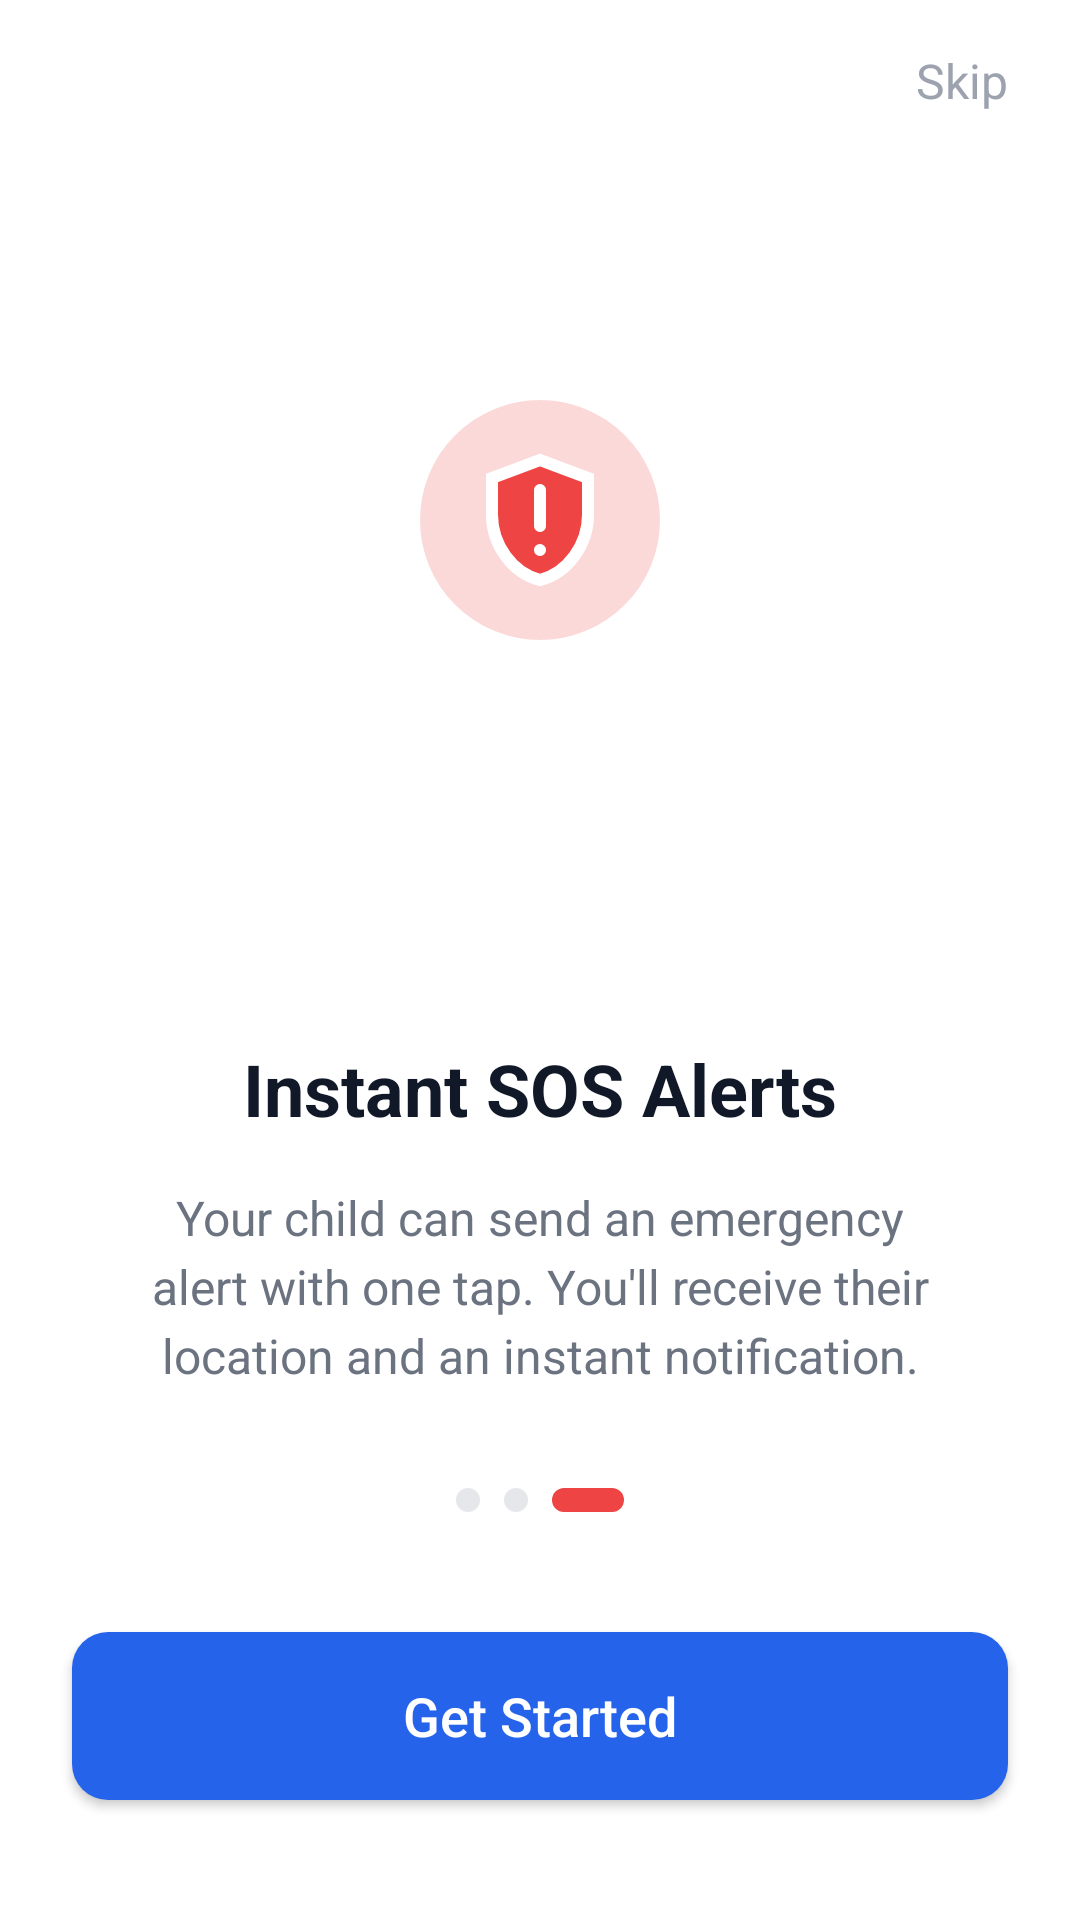

This screen was rendered from an Android layout file. Write that file and the resources it references.
<!-- AndroidManifest.xml: application theme Theme.Kidshield -->
<!-- res/layout/activity_instant.xml -->
<?xml version="1.0" encoding="utf-8"?>
<androidx.constraintlayout.widget.ConstraintLayout xmlns:android="http://schemas.android.com/apk/res/android"
    xmlns:app="http://schemas.android.com/apk/res-auto"
    android:layout_width="match_parent"
    android:layout_height="match_parent"
    android:background="#FFFFFF">

    <TextView
        android:id="@+id/btn_skip"
        android:layout_width="wrap_content"
        android:layout_height="wrap_content"
        android:layout_marginTop="16dp"
        android:layout_marginEnd="24dp"
        android:text="Skip"
        android:textColor="#9CA3AF"
        android:textSize="16sp"
        app:layout_constraintEnd_toEndOf="parent"
        app:layout_constraintTop_toTopOf="parent" />

    <FrameLayout
        android:id="@+id/illustration_container"
        android:layout_width="280dp"
        android:layout_height="280dp"
        app:layout_constraintBottom_toTopOf="@+id/text_container"
        app:layout_constraintEnd_toEndOf="parent"
        app:layout_constraintStart_toStartOf="parent"
        app:layout_constraintTop_toTopOf="parent"
        app:layout_constraintVertical_bias="0.6">

        <View
            android:layout_width="match_parent"
            android:layout_height="match_parent"
            android:background="@drawable/circle_outline"
            android:backgroundTint="#FEE2E2"
            android:alpha="0.3" />

        <ImageView
            android:layout_width="80dp"
            android:layout_height="80dp"
            android:layout_gravity="center"
            android:src="@drawable/ic_sos"
            android:background="@drawable/rounded_logo_bg"
            android:backgroundTint="#EF4444"
            android:padding="16dp" />
    </FrameLayout>

    <LinearLayout
        android:id="@+id/text_container"
        android:layout_width="0dp"
        android:layout_height="wrap_content"
        android:layout_marginHorizontal="40dp"
        android:gravity="center"
        android:orientation="vertical"
        app:layout_constraintBottom_toTopOf="@+id/indicator_container"
        app:layout_constraintEnd_toEndOf="parent"
        app:layout_constraintStart_toStartOf="parent"
        app:layout_constraintTop_toBottomOf="@+id/illustration_container">

        <TextView
            android:layout_width="wrap_content"
            android:layout_height="wrap_content"
            android:text="Instant SOS Alerts"
            android:textColor="#111827"
            android:textSize="24sp"
            android:textStyle="bold" />

        <TextView
            android:layout_width="wrap_content"
            android:layout_height="wrap_content"
            android:layout_marginTop="16dp"
            android:gravity="center"
            android:lineSpacingExtra="4dp"
            android:text="Your child can send an emergency alert with one tap. You'll receive their location and an instant notification."
            android:textColor="#6B7280"
            android:textSize="16sp" />
    </LinearLayout>

    <LinearLayout
        android:id="@+id/indicator_container"
        android:layout_width="wrap_content"
        android:layout_height="wrap_content"
        android:layout_marginBottom="40dp"
        android:gravity="center"
        android:orientation="horizontal"
        app:layout_constraintBottom_toTopOf="@+id/btn_get_started"
        app:layout_constraintEnd_toEndOf="parent"
        app:layout_constraintStart_toStartOf="parent">

        <View
            android:layout_width="8dp"
            android:layout_height="8dp"
            android:background="@drawable/dot_inactive" />

        <View
            android:layout_width="8dp"
            android:layout_height="8dp"
            android:layout_marginStart="8dp"
            android:background="@drawable/dot_inactive" />

        <View
            android:layout_width="24dp"
            android:layout_height="8dp"
            android:layout_marginStart="8dp"
            android:background="@drawable/dot_active"
            android:backgroundTint="#EF4444" />
    </LinearLayout>

    <android.widget.Button
        android:id="@+id/btn_get_started"
        android:layout_width="0dp"
        android:layout_height="56dp"
        android:layout_marginHorizontal="24dp"
        android:layout_marginBottom="40dp"
        android:background="@drawable/btn_primary"
        android:text="Get Started"
        android:textAllCaps="false"
        android:textColor="#FFFFFF"
        android:textSize="18sp"
        app:layout_constraintBottom_toBottomOf="parent"
        app:layout_constraintEnd_toEndOf="parent"
        app:layout_constraintStart_toStartOf="parent" />

</androidx.constraintlayout.widget.ConstraintLayout>
<!-- resources referenced by this layout -->
<resources>
  <!-- drawable btn_primary (drawable) -->
  <?xml version="1.0" encoding="utf-8"?>
  <ripple xmlns:android="http://schemas.android.com/apk/res/android"
      android:color="#40FFFFFF">
      <item>
          <shape android:shape="rectangle">
              <solid android:color="#2563EB" />
              <corners android:radius="12dp" />
          </shape>
      </item>
  </ripple>
  <!-- drawable dot_active (drawable) -->
  <?xml version="1.0" encoding="utf-8"?>
  <shape xmlns:android="http://schemas.android.com/apk/res/android">
      <solid android:color="#2563EB" />
      <corners android:radius="4dp" />
      <size android:width="24dp" android:height="8dp" />
  </shape>
  <!-- drawable dot_inactive (drawable) -->
  <?xml version="1.0" encoding="utf-8"?>
  <shape xmlns:android="http://schemas.android.com/apk/res/android"
      android:shape="oval">
      <solid android:color="#E5E7EB" />
      <size android:width="8dp" android:height="8dp" />
  </shape>
  <!-- drawable ic_sos (drawable) -->
  <vector xmlns:android="http://schemas.android.com/apk/res/android"
      android:width="64dp"
      android:height="64dp"
      android:viewportWidth="24"
      android:viewportHeight="24">
      <path
          android:fillColor="#EF4444"
          android:pathData="M12,2L4,5v6.09c0,5.05 3.41,9.76 8,10.91 4.59,-1.15 8,-5.86 8,-10.91V5L12,2zM12,17h-0.01M12,7v6"
          android:strokeWidth="2"
          android:strokeColor="#FFFFFF"
          android:strokeLineCap="round"/>
  </vector>
  <!-- drawable rounded_logo_bg (drawable) -->
  <?xml version="1.0" encoding="utf-8"?>
  <shape xmlns:android="http://schemas.android.com/apk/res/android">
      <solid android:color="#33FFFFFF" />
      <corners android:radius="40dp" />
  </shape>
  <style name="Theme.Kidshield" parent="Base.Theme.Kidshield" />
  <style name="Base.Theme.Kidshield" parent="Theme.Material3.DayNight.NoActionBar">
          
      </style>
</resources>
